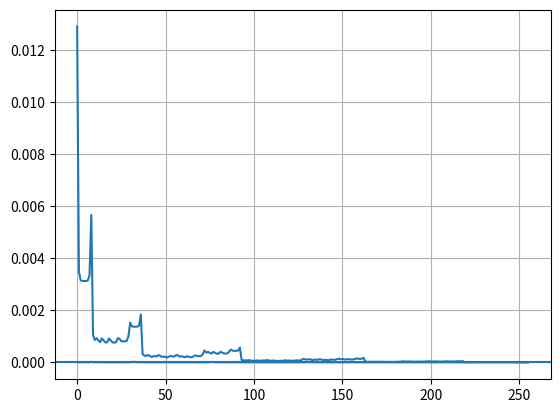

Python code for this plot:
import numpy as np
import matplotlib.pyplot as plt
from itertools import permutations
from itertools import combinations
from itertools import combinations_with_replacement

T = np.array([[0.7,0.5],[0.3,0.5]])
E = np.array([[0.8,0.2],[0.1,0.3],[0.1,0.5]])

States = np.array([0,1])
Prior =  np.array([0.4,0.6])

DictH = {0:'Justa',1:'Sesgada'}
Obs= np.array([1,0,0,0,1,0,1,0])

def GetHiddenStates(States, N):
    CStates = list(combinations_with_replacement(States,N))
    
    Permu = []
    for it in CStates:
        p = list(permutations(it,N))
        
        for i in p:
            if i not in Permu:
                Permu.append(i)
    
    return np.array(Permu)

HiddenStates=GetHiddenStates(States,8)

def GetProb(T,E,Obs,State,Prior):
    n = len(Obs)
    p = 1
    p *= Prior[State[0]]

    for i in range(n-1):
        p *= T[ State[i+1],State[i]]

    for i in range(n):
        p *= E[Obs[i], State[i]]
    
    return p

ObsStates = GetHiddenStates([0,1],8)

NObs = ObsStates.shape[0]
PObs = np.zeros(NObs)

for j in range(NObs):
    dim = HiddenStates.shape[0]
    P = np.zeros(dim)
    
    for i in range(dim):
        P[i] = GetProb(T,E,ObsStates[j],HiddenStates[i],Prior)
        
    PObs[j] = np.sum(P)

plt.plot(PObs)

dim= len(HiddenStates)
P = np.zeros(dim)

for i in range(dim):
    P[i]= GetProb(T,E,Obs,HiddenStates[i],Prior)

maxP = np.max(P)
ii = np.where( P == np.amax(P))
secuencia=HiddenStates[ii]

secuencia_oculta=[]
for i in range(len(secuencia[0])):
    secuencia_oculta.append(DictH[secuencia[0,i]])

print("Las secuencia oculta más probable es: \n",\
      secuencia_oculta, "\n y su probabilidad es:",maxP)


plt.plot(P)
plt.grid()
plt.axhline(y=maxP)